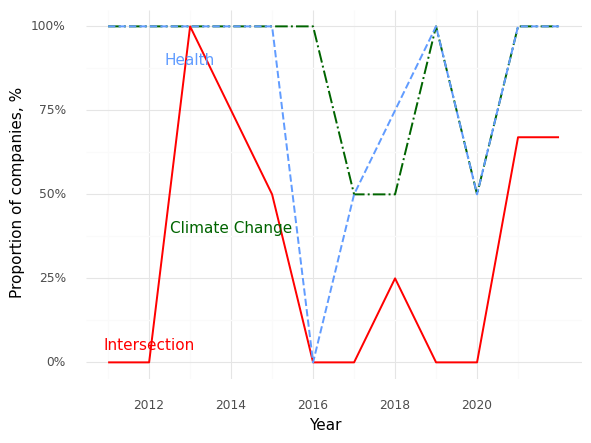

Values plotted in this chart, from the file beside it:
, Year, Climate (Prop), Health (Prop), Intersection (Prop)
0, 2011, 1.0, 1.0, 0.0
1, 2012, 1.0, 1.0, 0.0
2, 2013, 1.0, 1.0, 1.0
3, 2015, 1.0, 1.0, 0.5
4, 2016, 1.0, 0.0, 0.0
5, 2017, 0.5, 0.5, 0.0
6, 2018, 0.5, 0.75, 0.25
7, 2019, 1.0, 1.0, 0.0
8, 2020, 0.5, 0.5, 0.0
9, 2021, 1.0, 1.0, 0.67
10, 2022, 1.0, 1.0, 0.67
